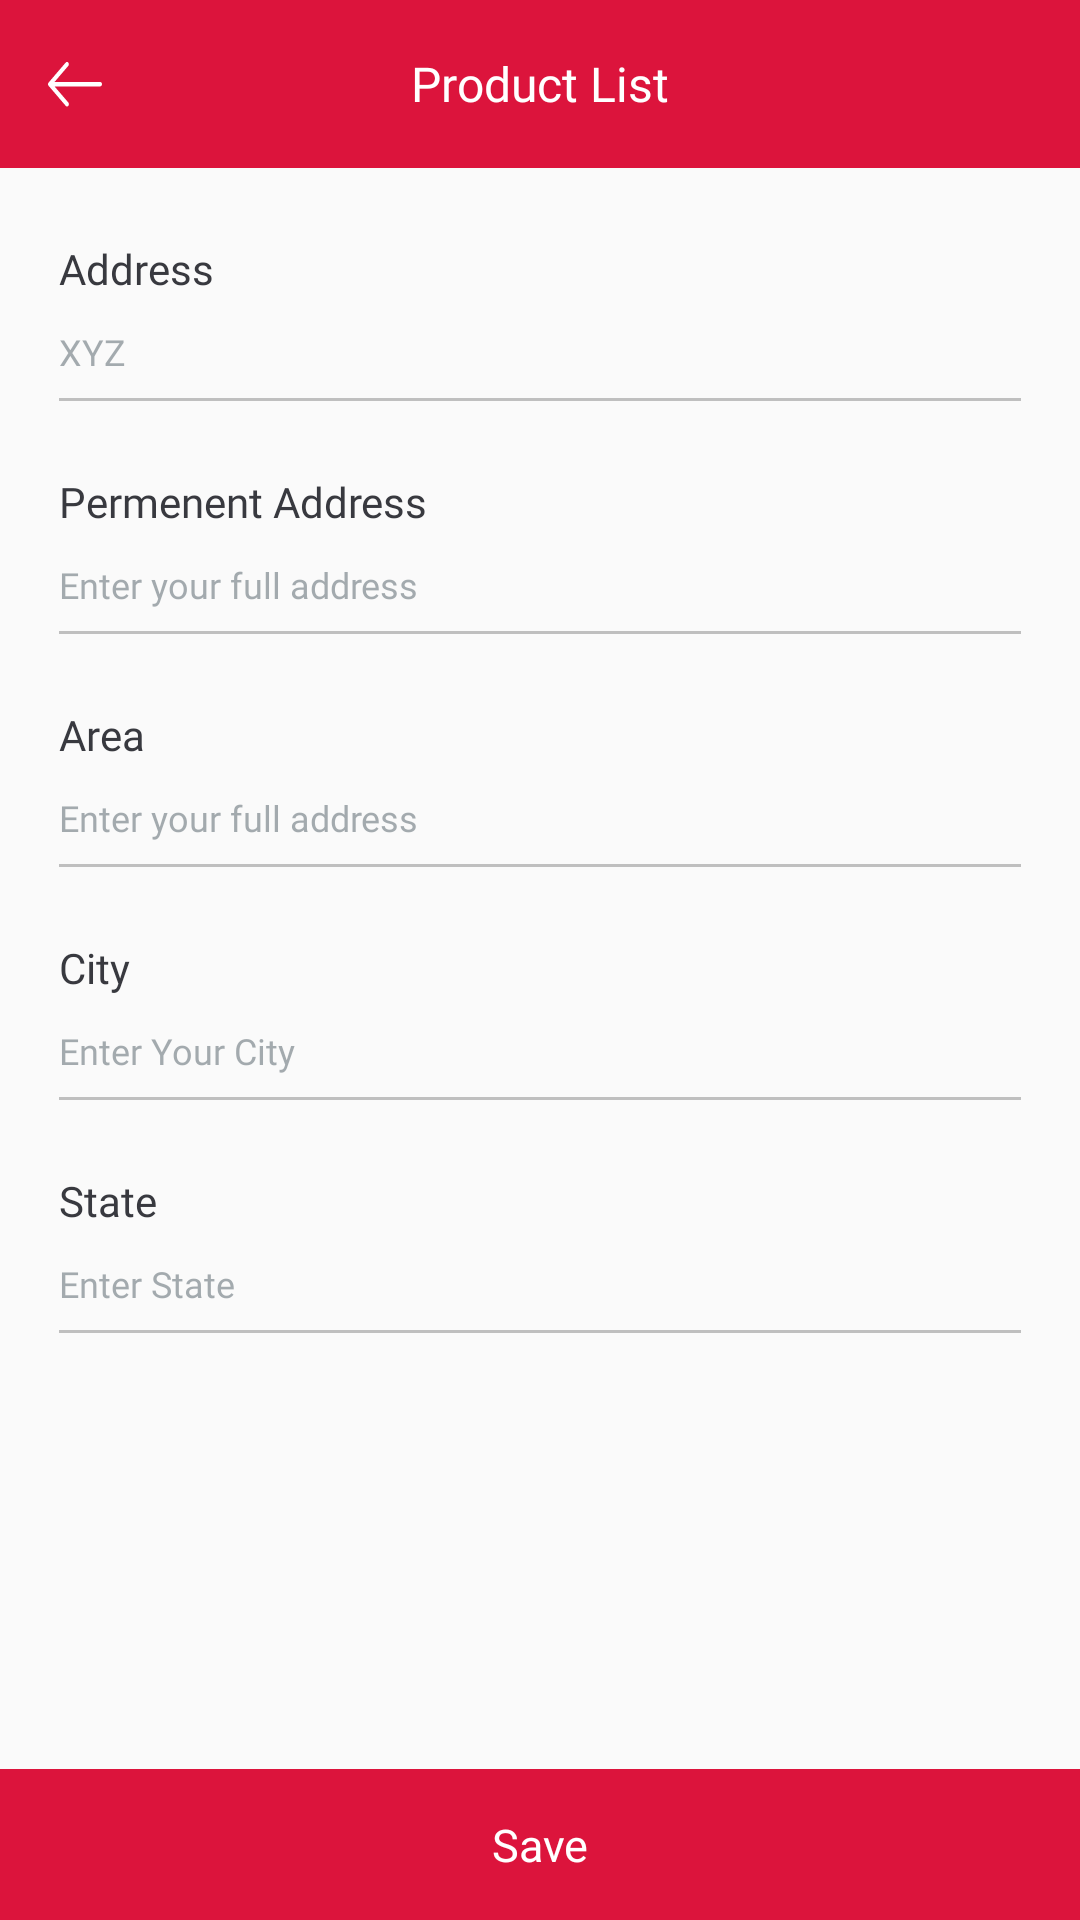

The Android layout XML behind this screen, and the referenced resources:
<!-- AndroidManifest.xml: application theme AppTheme -->
<!-- res/layout/activity_add_address.xml -->
<?xml version="1.0" encoding="utf-8"?>
<RelativeLayout
    xmlns:android="http://schemas.android.com/apk/res/android"
    xmlns:app="http://schemas.android.com/apk/res-auto"
    xmlns:tools="http://schemas.android.com/tools"
    android:layout_width="match_parent"
    android:layout_height="match_parent"
    tools:context="uiux.design.eshoppinguikit.AddAddressActivity">


    <LinearLayout
        android:layout_width="match_parent"
        android:layout_height="wrap_content"
        android:orientation="vertical">

        <include layout="@layout/toolbar_product_list"/>


        <LinearLayout
            android:layout_width="match_parent"
            android:layout_height="wrap_content"
            android:orientation="vertical">

            <TextView
                android:fontFamily="@font/roboto_medium"
                android:layout_width="wrap_content"
                android:layout_height="wrap_content"
                android:textSize="14sp"
                android:layout_marginTop="24dp"
                android:text="Address"
                android:layout_marginLeft="19.5dp"
                android:textColor="@color/txt_color"
                />
            <EditText
                android:fontFamily="@font/roboto_regular"
                android:layout_width="match_parent"
                android:layout_height="wrap_content"
                android:background="#00000000"
                android:hint="XYZ"
                android:textSize="12sp"
                android:inputType="text"
                android:layout_marginLeft="19.5dp"
                android:textColorHint="#7137474f"
                android:layout_marginTop="10dp"/>
            <View
                android:layout_width="match_parent"
                android:layout_height="1dp"
                android:background="#3c000000"
                android:layout_marginTop="7.2dp"
                android:layout_marginLeft="19.5dp"
                android:layout_marginRight="19.5dp"/>
            <TextView
                android:fontFamily="@font/roboto_medium"
                android:layout_width="wrap_content"
                android:layout_height="wrap_content"
                android:textSize="14sp"
                android:layout_marginTop="24dp"
                android:text="Permenent Address"
                android:layout_marginLeft="19.5dp"
                android:textColor="@color/txt_color"
                />
            <EditText
                android:fontFamily="@font/roboto_regular"
                android:layout_width="match_parent"
                android:layout_height="wrap_content"
                android:background="#00000000"
                android:textSize="12sp"
                android:inputType="text"
                android:hint="Enter your full address"
                android:layout_marginLeft="19.5dp"
                android:textColorHint="#7137474f"
                android:layout_marginTop="10dp"/>
            <View
                android:layout_width="match_parent"
                android:layout_height="1dp"
                android:background="#3c000000"
                android:layout_marginTop="7.2dp"
                android:layout_marginLeft="19.5dp"
                android:layout_marginRight="19.5dp"/>

            <TextView
                android:fontFamily="@font/roboto_medium"
                android:layout_width="wrap_content"
                android:layout_height="wrap_content"
                android:textSize="14sp"
                android:layout_marginTop="24dp"
                android:text="Area"
                android:layout_marginLeft="19.5dp"
                android:textColor="@color/txt_color"
                />
            <EditText
                android:fontFamily="@font/roboto_regular"
                android:layout_width="match_parent"
                android:layout_height="wrap_content"
                android:background="#00000000"
                android:textSize="12sp"
                android:inputType="text"
                android:hint="Enter your full address"
                android:layout_marginLeft="19.5dp"
                android:textColorHint="#7137474f"
                android:layout_marginTop="10dp"/>
            <View
                android:layout_width="match_parent"
                android:layout_height="1dp"
                android:background="#3c000000"
                android:layout_marginTop="7.2dp"
                android:layout_marginLeft="19.5dp"
                android:layout_marginRight="19.5dp"/>

            <TextView
                android:fontFamily="@font/roboto_medium"
                android:layout_width="wrap_content"
                android:layout_height="wrap_content"
                android:textSize="14sp"
                android:layout_marginTop="24dp"
                android:text="City"
                android:layout_marginLeft="19.5dp"
                android:textColor="@color/txt_color"
                />
            <EditText
                android:fontFamily="@font/roboto_regular"
                android:layout_width="match_parent"
                android:layout_height="wrap_content"
                android:textSize="12sp"
                android:background="#00000000"
                android:hint="Enter Your City"
                android:inputType="text"
                android:layout_marginLeft="19.5dp"
                android:textColorHint="#7137474f"
                android:layout_marginTop="10dp"/>
            <View
                android:layout_width="match_parent"
                android:layout_height="1dp"
                android:background="#3c000000"
                android:layout_marginTop="7.2dp"
                android:layout_marginLeft="19.5dp"
                android:layout_marginRight="19.5dp"/>

            <TextView
                android:fontFamily="@font/roboto_medium"
                android:layout_width="wrap_content"
                android:layout_height="wrap_content"
                android:textSize="14sp"
                android:layout_marginTop="24dp"
                android:text="State"
                android:layout_marginLeft="19.5dp"
                android:textColor="@color/txt_color"
                />
            <EditText
                android:fontFamily="@font/roboto_regular"
                android:layout_width="match_parent"
                android:layout_height="wrap_content"
                android:background="#00000000"
                android:textSize="12sp"
                android:inputType="text"
                android:hint="Enter State"
                android:layout_marginLeft="19.5dp"
                android:textColorHint="#7137474f"
                android:layout_marginTop="10dp"/>
            <View
                android:layout_width="match_parent"
                android:layout_height="1dp"
                android:background="#3c000000"
                android:layout_marginTop="7.2dp"
                android:layout_marginLeft="19.5dp"
                android:layout_marginRight="19.5dp"/>

        </LinearLayout>
    </LinearLayout>


    <TextView
        android:layout_width="match_parent"
        android:layout_height="wrap_content"
        android:textColor="@color/white"
        android:textSize="15sp"
        android:fontFamily="@font/roboto_medium"
        android:text="Save"
        android:background="@color/red"
        android:padding="15dp"
        android:layout_alignParentBottom="true"
        android:gravity="center"/>

</RelativeLayout>
<!-- res/layout/toolbar_product_list.xml (included above) -->
<?xml version="1.0" encoding="utf-8"?>
<android.support.v7.widget.Toolbar
    xmlns:android="http://schemas.android.com/apk/res/android"
    android:layout_width="match_parent"
    android:layout_height="wrap_content"
    android:background="@color/red">


    <ImageView
        android:layout_width="18dp"
        android:layout_height="18dp"
        android:src="@drawable/ic_back_white"/>

    <TextView
        android:id="@+id/title"
        android:layout_width="wrap_content"
        android:layout_height="wrap_content"
        android:textSize="16sp"
        android:textColor="@color/white"
        android:fontFamily="@font/roboto_medium"
        android:text="Product List"
        android:layout_gravity="center"/>

</android.support.v7.widget.Toolbar>
<!-- resources referenced by this layout -->
<resources>
  <color name="red">#dc143c</color>
  <color name="txt_color">#38393f</color>
  <color name="white">#ffffff</color>
  <!-- drawable ic_back_white (drawable) -->
  <vector android:height="20dp" android:viewportHeight="40.0"
      android:viewportWidth="54.0" android:width="24dp" xmlns:android="http://schemas.android.com/apk/res/android">
      <path android:fillColor="#ffffff" android:fillType="nonZero" android:pathData="M17.61,0.59a1.86,1.86 0,0 1,2.72 0c0.74,0.76 0.74,2.04 0,2.8L6.54,17.73h45.53c1.06,0 1.93,0.88 1.93,1.98s-0.87,2.01 -1.93,2.01H6.54l13.8,14.31c0.74,0.79 0.74,2.06 0,2.83a1.86,1.86 0,0 1,-2.72 0L0.55,21.12c-0.74,-0.76 -0.74,-2.04 0,-2.8L17.61,0.59z"/>
  </vector>
  <style name="AppTheme" parent="Theme.AppCompat.Light.NoActionBar">
          
          <item name="colorPrimary">@color/colorPrimary</item>
          <item name="colorPrimaryDark">@color/colorPrimaryDark</item>
          <item name="colorAccent">@color/colorAccent</item>
      </style>
  <color name="colorPrimary">#3F51B5</color>
  <color name="colorPrimaryDark">#c61236</color>
  <color name="colorAccent">#FF4081</color>
</resources>
